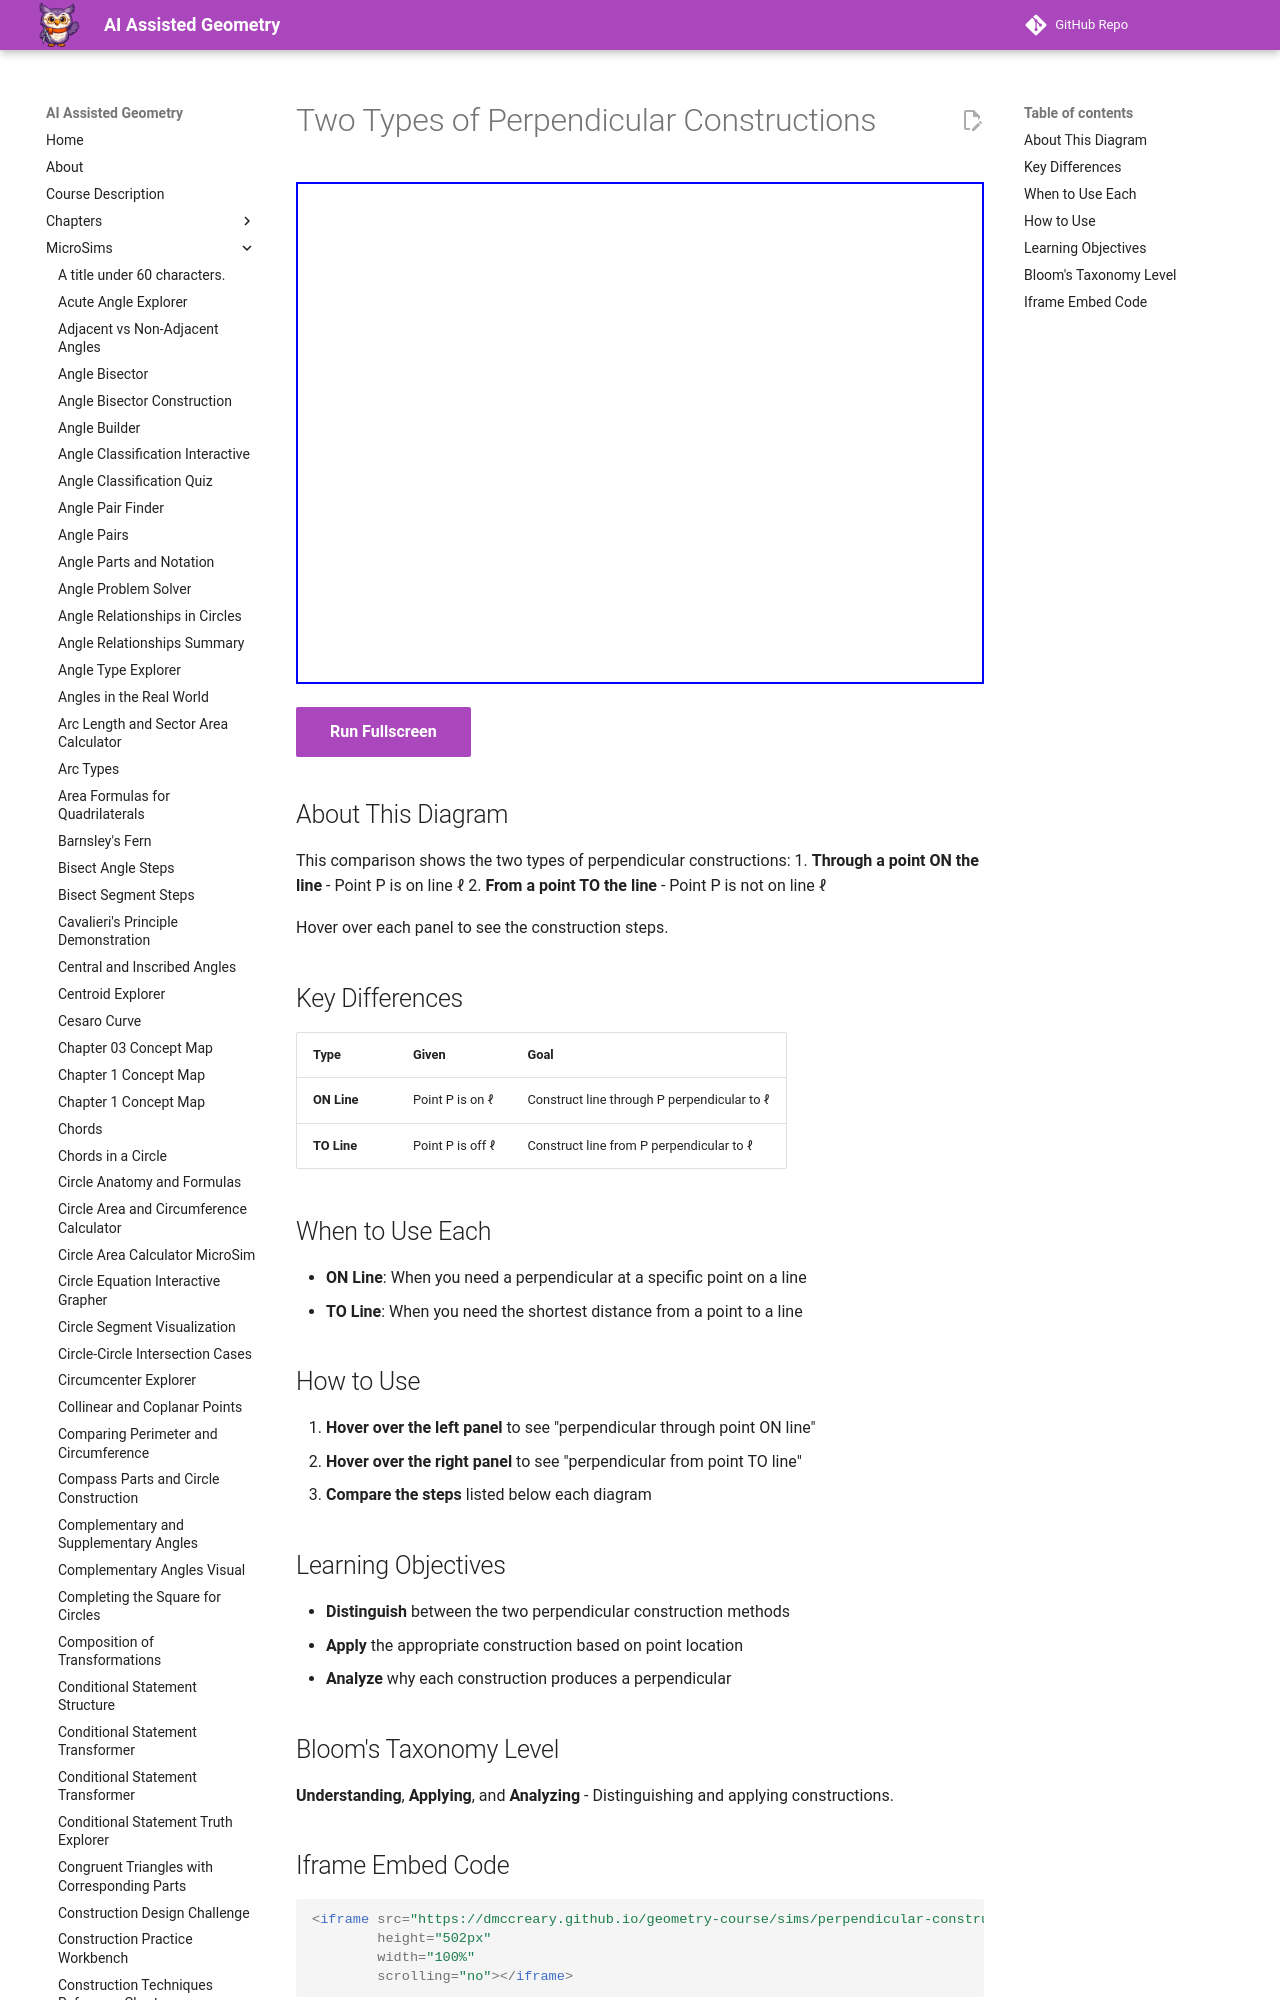

repository: dmccreary/geometry-course · page: sims/perpendicular-constructions/index.html · generator: mkdocs

---
title: Two Types of Perpendicular Constructions
description: Comparison diagram showing perpendicular through a point ON a line vs FROM a point to a line.
image: /sims/perpendicular-constructions/perpendicular-constructions.png
og:image: /sims/perpendicular-constructions/perpendicular-constructions.png
twitter:image: /sims/perpendicular-constructions/perpendicular-constructions.png
social:
   cards: false
quality_score: 85
---

# Two Types of Perpendicular Constructions

<iframe src="main.html" height="502px" width="100%" scrolling="no"></iframe>

[Run Fullscreen](./main.html){ .md-button .md-button--primary }
